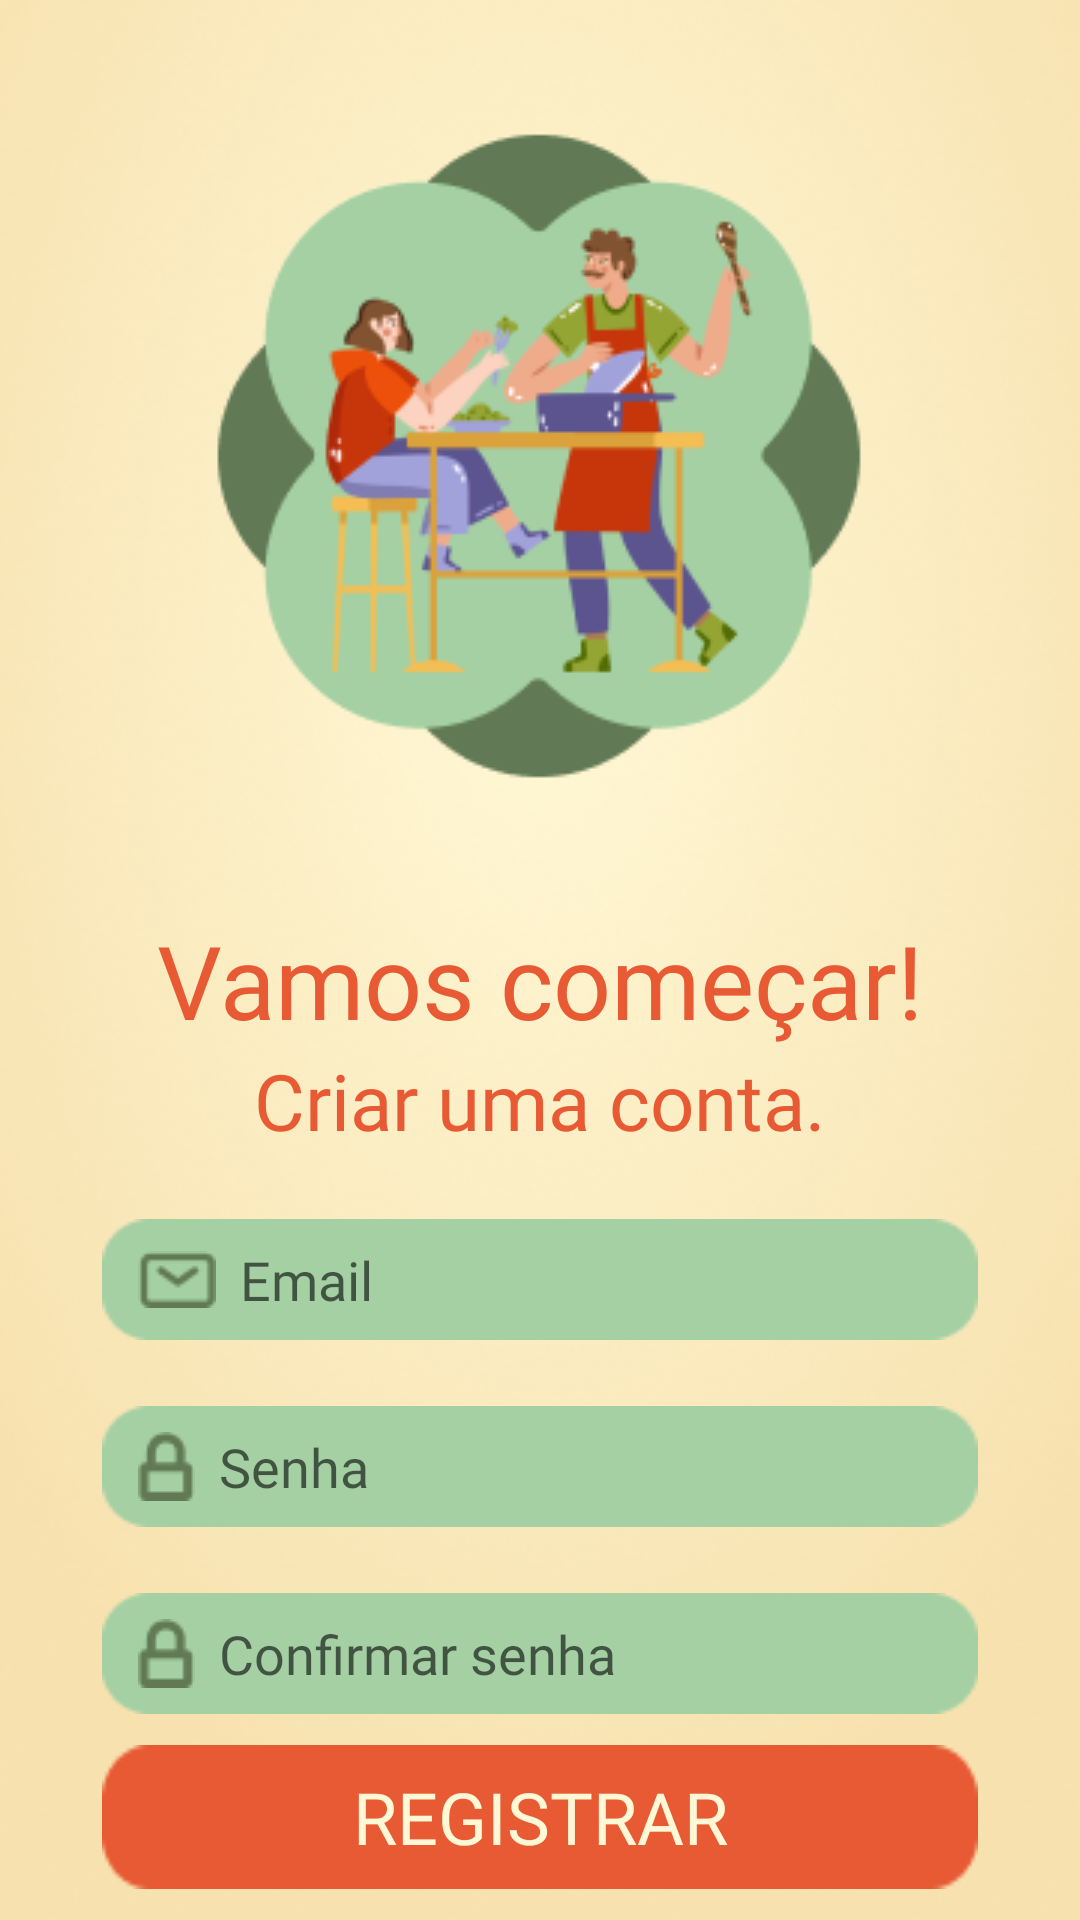

Reconstruct the res/layout file that produces this screen, plus the resources it refers to.
<!-- AndroidManifest.xml: application theme Theme.FoodCraft -->
<!-- res/layout/activity_register.xml -->
<?xml version="1.0" encoding="utf-8"?>
<androidx.constraintlayout.widget.ConstraintLayout xmlns:android="http://schemas.android.com/apk/res/android"
    xmlns:app="http://schemas.android.com/apk/res-auto"
    xmlns:tools="http://schemas.android.com/tools"
    android:id="@+id/main"
    android:layout_width="match_parent"
    android:layout_height="match_parent"
    android:background="@drawable/backgroundradial"
    tools:context=".RegisterActivity">

    <ImageView
        android:id="@+id/imageView"
        android:layout_width="wrap_content"
        android:layout_height="wrap_content"
        app:layout_constraintEnd_toEndOf="parent"
        app:layout_constraintHorizontal_bias="0.495"
        app:layout_constraintStart_toStartOf="parent"
        app:layout_constraintTop_toTopOf="parent"
        app:srcCompat="@drawable/login_logo_menor" />

    <TextView
        android:id="@+id/textView4"
        android:layout_width="wrap_content"
        android:layout_height="wrap_content"
        android:text="@string/lets_begin"
        android:fontFamily="@font/kavoon_regular"
        android:textSize="34sp"
        android:textColor="@color/orange"
        app:layout_constraintEnd_toEndOf="parent"
        app:layout_constraintStart_toStartOf="parent"
        app:layout_constraintTop_toBottomOf="@+id/imageView" />

    <TextView
        android:id="@+id/textView5"
        android:layout_width="wrap_content"
        android:layout_height="wrap_content"
        android:text="@string/create_an_account"
        android:fontFamily="@font/kodchasan_regular"
        android:textColor="@color/orange"
        android:textSize="26sp"
        app:layout_constraintEnd_toEndOf="parent"
        app:layout_constraintStart_toStartOf="parent"
        app:layout_constraintTop_toBottomOf="@+id/textView4" />

    <EditText
        android:id="@+id/editTextTextEmailAddress2"
        android:layout_width="match_parent"
        android:layout_height="wrap_content"
        android:hint="@string/email"
        android:textColor="@color/dark_green"
        android:drawableStart="@drawable/icon_mail"
        android:fontFamily="@font/kodchasan_regular"
        android:padding="8dp"
        android:paddingStart="12dp"
        android:paddingEnd="12dp"
        android:drawablePadding="8dp"
        android:layout_marginStart="34dp"
        android:layout_marginEnd="34dp"
        android:layout_marginTop="22dp"
        android:background="@drawable/background_rectangle_green"
        android:ems="10"
        android:inputType="textEmailAddress"
        app:layout_constraintEnd_toEndOf="parent"
        app:layout_constraintStart_toStartOf="parent"
        app:layout_constraintTop_toBottomOf="@+id/textView5" />

    <EditText
        android:id="@+id/editTextTextPassword"
        android:layout_width="match_parent"
        android:layout_height="wrap_content"
        android:hint="@string/password"
        android:drawableStart="@drawable/icon_lock"
        android:fontFamily="@font/kodchasan_regular"
        android:textColor="@color/dark_green"
        android:padding="8dp"
        android:paddingStart="12dp"
        android:paddingEnd="12dp"
        android:drawablePadding="8dp"
        android:layout_marginStart="34dp"
        android:layout_marginEnd="34dp"
        android:background="@drawable/background_rectangle_green"
        android:layout_marginTop="22dp"
        android:ems="10"
        android:inputType="textPassword"
        app:layout_constraintEnd_toEndOf="parent"
        app:layout_constraintStart_toStartOf="parent"
        app:layout_constraintTop_toBottomOf="@+id/editTextTextEmailAddress2" />


    <EditText
        android:id="@+id/editTextTextConfirmPassword"
        android:layout_width="match_parent"
        android:layout_height="wrap_content"
        android:hint="@string/confirm_password"
        android:drawableStart="@drawable/icon_lock"
        android:fontFamily="@font/kodchasan_regular"
        android:padding="8dp"
        android:paddingStart="12dp"
        android:paddingEnd="12dp"
        android:drawablePadding="8dp"
        android:layout_marginStart="34dp"
        android:layout_marginEnd="34dp"
        android:background="@drawable/background_rectangle_green"
        android:layout_marginTop="22dp"
        android:ems="10"
        android:textColor="@color/dark_green"
        android:inputType="textPassword"
        app:layout_constraintEnd_toEndOf="parent"
        app:layout_constraintStart_toStartOf="parent"
        app:layout_constraintTop_toBottomOf="@+id/editTextTextPassword" />

    <Button
        android:id="@+id/button3"
        android:layout_width="match_parent"
        android:layout_height="wrap_content"
        android:text="@string/registrer"
        android:fontFamily="@font/kavoon_regular"
        android:textColor="@color/beige"
        android:textSize="24sp"
        android:background="@drawable/backgroun_retangle_orange"
        android:layout_marginStart="34dp"
        android:layout_marginEnd="34dp"
        app:layout_constraintBottom_toBottomOf="parent"
        app:layout_constraintEnd_toEndOf="parent"
        app:layout_constraintStart_toStartOf="parent"
        app:layout_constraintTop_toBottomOf="@+id/editTextTextConfirmPassword" />


</androidx.constraintlayout.widget.ConstraintLayout>
<!-- resources referenced by this layout -->
<resources>
  <color name="beige">#FFF8D6</color>
  <color name="dark_green">#617A55</color>
  <color name="orange">#E75A33</color>
  <!-- drawable backgroun_retangle_orange: png bitmap (drawable, 699 bytes) -->
  <!-- drawable background_rectangle_green: png bitmap (drawable, 647 bytes) -->
  <!-- drawable backgroundradial: png bitmap (drawable, 151767 bytes) -->
  <!-- drawable icon_lock: png bitmap (drawable, 482 bytes) -->
  <!-- drawable icon_mail: png bitmap (drawable, 579 bytes) -->
  <!-- drawable login_logo_menor: png bitmap (drawable, 22141 bytes) -->
  <string name="confirm_password">Confirmar senha</string>
  <string name="create_an_account">Criar uma conta.</string>
  <string name="email">Email</string>
  <string name="lets_begin">Vamos começar!</string>
  <string name="password">Senha</string>
  <string name="registrer">Registrar</string>
  <style name="Theme.FoodCraft" parent="Theme.AppCompat.Light.NoActionBar" />
</resources>
